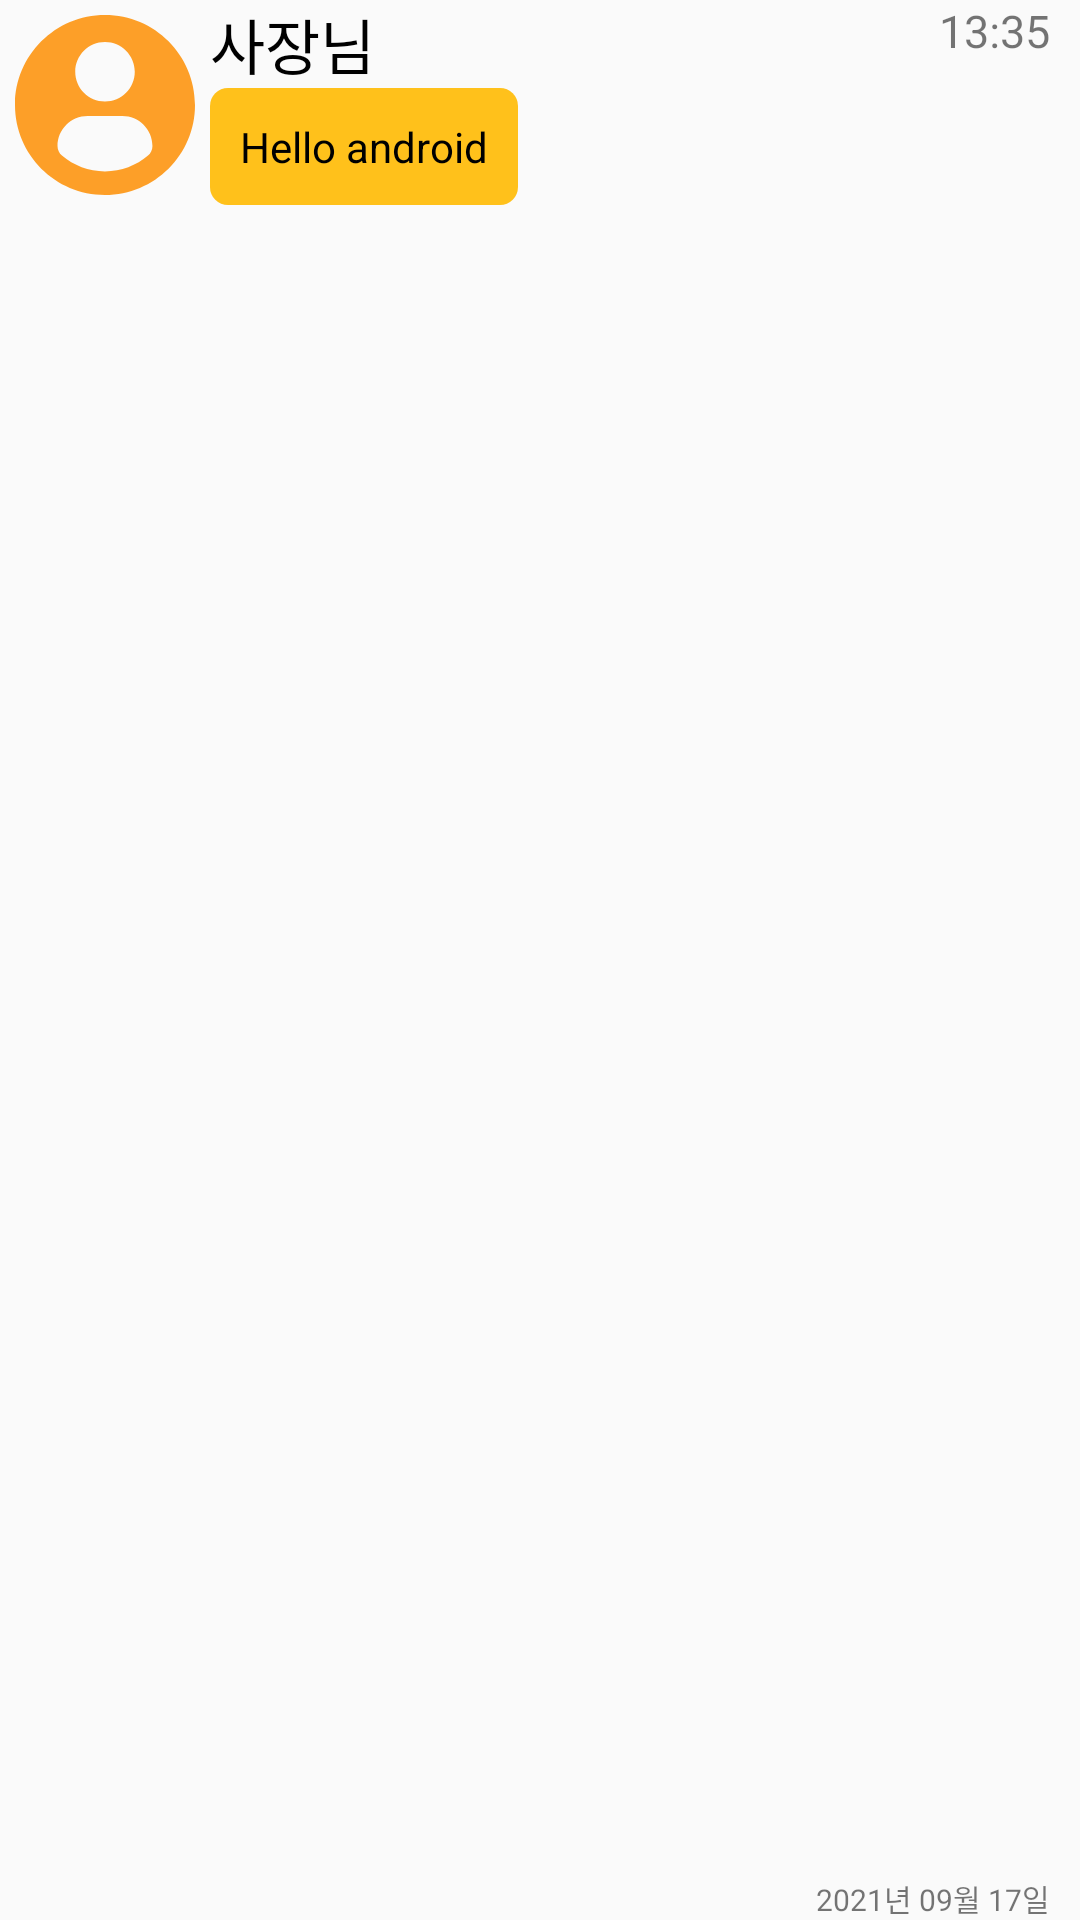

Reconstruct the res/layout file that produces this screen, plus the resources it refers to.
<!-- AndroidManifest.xml: application theme Theme.KBC -->
<!-- res/layout/chatting_list_item.xml -->
<?xml version="1.0" encoding="utf-8"?>
<LinearLayout xmlns:android="http://schemas.android.com/apk/res/android"
    android:layout_width="match_parent"
    android:layout_height="wrap_content"
    xmlns:app="http://schemas.android.com/apk/res-auto"
    android:orientation="horizontal"
    android:layout_margin="10dp">


    //프로필
    <ImageView
        android:id="@+id/chatting_list_image_profile"
        android:layout_height="60dp"
        android:layout_width="60dp"
        android:layout_margin="5dp"
        android:src="@drawable/ic_information"

        />

    <LinearLayout
        android:layout_width="wrap_content"
        android:layout_height="wrap_content"
        android:orientation="vertical">

        <TextView
            android:id="@+id/chatting_list_name"
            android:layout_width="wrap_content"
            android:layout_height="wrap_content"
            android:text="사장님"
            android:textSize="20dp"
            android:textColor="@color/black"
            android:layout_toLeftOf="@+id/chatting_circle_imageview"
            android:layout_marginRight="16dp"/>

        <TextView
            android:id="@+id/chatting_list_send_message"
            android:layout_width="wrap_content"
            android:layout_height="wrap_content"
            android:text="Hello android"
            android:layout_below="@+id/chatting_name"
            android:layout_toLeftOf="@id/chatting_circle_imageview"
            android:layout_marginRight="16dp"
            android:padding="10dp"
            android:maxLines="1"
            android:maxLength="13"
            android:ellipsize="end"
            android:background="@drawable/me_message_box"
            android:textColor="@color/black"/>

    </LinearLayout>

    <LinearLayout
        android:layout_width="fill_parent"
        android:layout_height="match_parent"
        android:orientation="vertical">

        <LinearLayout
            android:layout_width="fill_parent"
            android:layout_height="wrap_content"
            android:orientation="vertical"
            android:gravity="right"
            android:layout_marginRight="10dp">

            
            <TextView
                android:id="@+id/chatting_list_send_message_time"
                android:layout_width="wrap_content"
                android:layout_height="wrap_content"
                android:text="13:35"
                android:textSize="15sp"
                />
        </LinearLayout>

        <LinearLayout
            android:layout_width="fill_parent"
            android:layout_height="match_parent"
            android:orientation="vertical"
            android:gravity="right|bottom"
            android:layout_marginRight="10dp">
            <TextView
                android:id="@+id/chatting_list_send_message_date"
                android:layout_width="wrap_content"
                android:layout_height="wrap_content"
                android:text="2021년 09월 17일"
                android:textSize="10sp"/>
        </LinearLayout>
    </LinearLayout>




</LinearLayout>
<!-- resources referenced by this layout -->
<resources>
  <color name="black">#FF000000</color>
  <!-- drawable ic_information (drawable) -->
  <vector xmlns:android="http://schemas.android.com/apk/res/android"
      android:width="512dp"
      android:height="512dp"
      android:viewportWidth="45.532"
      android:viewportHeight="45.532">
    <path
        android:pathData="M22.766,0.001C10.194,0.001 0,10.193 0,22.766s10.193,22.765 22.766,22.765c12.574,0 22.766,-10.192 22.766,-22.765S35.34,0.001 22.766,0.001zM22.766,6.808c4.16,0 7.531,3.372 7.531,7.53c0,4.159 -3.371,7.53 -7.531,7.53c-4.158,0 -7.529,-3.371 -7.529,-7.53C15.237,10.18 18.608,6.808 22.766,6.808zM22.761,39.579c-4.149,0 -7.949,-1.511 -10.88,-4.012c-0.714,-0.609 -1.126,-1.502 -1.126,-2.439c0,-4.217 3.413,-7.592 7.631,-7.592h8.762c4.219,0 7.619,3.375 7.619,7.592c0,0.938 -0.41,1.829 -1.125,2.438C30.712,38.068 26.911,39.579 22.761,39.579z"
        android:fillColor="#fd9f28"/>
  </vector>
  <!-- drawable me_message_box (drawable) -->
  <?xml version="1.0" encoding="utf-8"?>
  <shape xmlns:android="http://schemas.android.com/apk/res/android">
      <solid android:color="#FFC11B" />
  
      <corners android:radius="6dp"/>
  
  </shape>
  <style name="Theme.KBC" parent="Theme.AppCompat.Light.NoActionBar">
          
          <item name="colorPrimary">@color/purple_500</item>
          <item name="colorPrimaryVariant">@color/purple_700</item>
          <item name="colorOnPrimary">@color/white</item>
          
          <item name="colorSecondary">@color/teal_200</item>
          <item name="colorSecondaryVariant">@color/teal_700</item>
          <item name="colorOnSecondary">@color/black</item>
          
          <item name="android:statusBarColor" tools:targetApi="l">?attr/colorPrimaryVariant</item>
          
          <item name="windowActionBar">false</item>
          <item name="windowNoTitle">true</item>
  
      </style>
  <color name="purple_500">#FF6200EE</color>
  <color name="purple_700">#FF3700B3</color>
  <color name="white">#FFFFFFFF</color>
  <color name="teal_200">#FF03DAC5</color>
  <color name="teal_700">#FF018786</color>
</resources>
